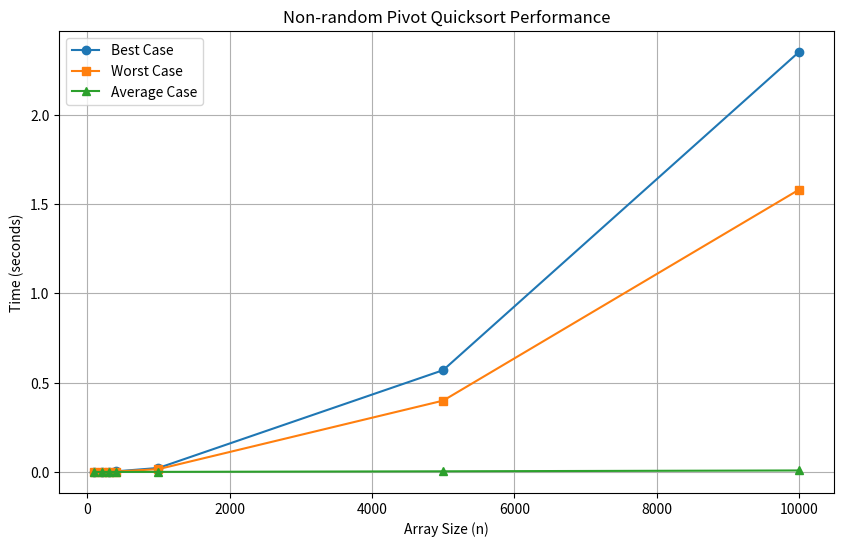

Write the Python code that produced this figure.
import matplotlib.pyplot as plt
import time
import random
import sys

sys.setrecursionlimit(10**6)

def partition(arr, low, high):
    pivot = arr[high]
    i = low - 1
    for j in range(low, high):
        if arr[j] < pivot:
            i += 1
            arr[i], arr[j] = arr[j], arr[i]
    arr[i+1], arr[high] = arr[high], arr[i+1]
    return i + 1

def quicksort_non_random(arr, low, high):
    if low < high:
        pi = partition(arr, low, high)
        quicksort_non_random(arr, low, pi-1)
        quicksort_non_random(arr, pi+1, high)

def benchmark_quicksort(array_sizes):
    best_case_times = []
    worst_case_times = []
    average_case_times = []

    for n in array_sizes:
        # Best case: Array is already sorted
        best_case_arr = list(range(n))
        start_time = time.time()
        quicksort_non_random(best_case_arr, 0, n-1)
        best_case_time = time.time() - start_time
        best_case_times.append(best_case_time)

        # Worst case: Array is sorted in reverse order
        worst_case_arr = list(range(n, 0, -1))
        start_time = time.time()
        quicksort_non_random(worst_case_arr, 0, n-1)
        worst_case_time = time.time() - start_time
        worst_case_times.append(worst_case_time)

        # Average case: Array elements are randomly distributed
        average_case_arr = [random.randint(0, n-1) for _ in range(n)]
        start_time = time.time()
        quicksort_non_random(average_case_arr, 0, n-1)
        average_case_time = time.time() - start_time
        average_case_times.append(average_case_time)

        # Print the times for this array size
        print(f"Array Size: {n}")
        print(f"Best Case Time: {best_case_time:.6f} seconds")
        print(f"Worst Case Time: {worst_case_time:.6f} seconds")
        print(f"Average Case Time: {average_case_time:.6f} seconds")
        print("-" * 40)

    # Plotting the results
    plt.figure(figsize=(10, 6))
    plt.plot(array_sizes, best_case_times, label='Best Case', marker='o')
    plt.plot(array_sizes, worst_case_times, label='Worst Case', marker='s')
    plt.plot(array_sizes, average_case_times, label='Average Case', marker='^')
    plt.xlabel('Array Size (n)')
    plt.ylabel('Time (seconds)')
    plt.title('Non-random Pivot Quicksort Performance')
    plt.legend()
    plt.grid(True)
    plt.show()

# Define the array sizes for benchmarking
array_sizes = [100, 200, 300, 400, 1000,5000,10000]
benchmark_quicksort(array_sizes)
